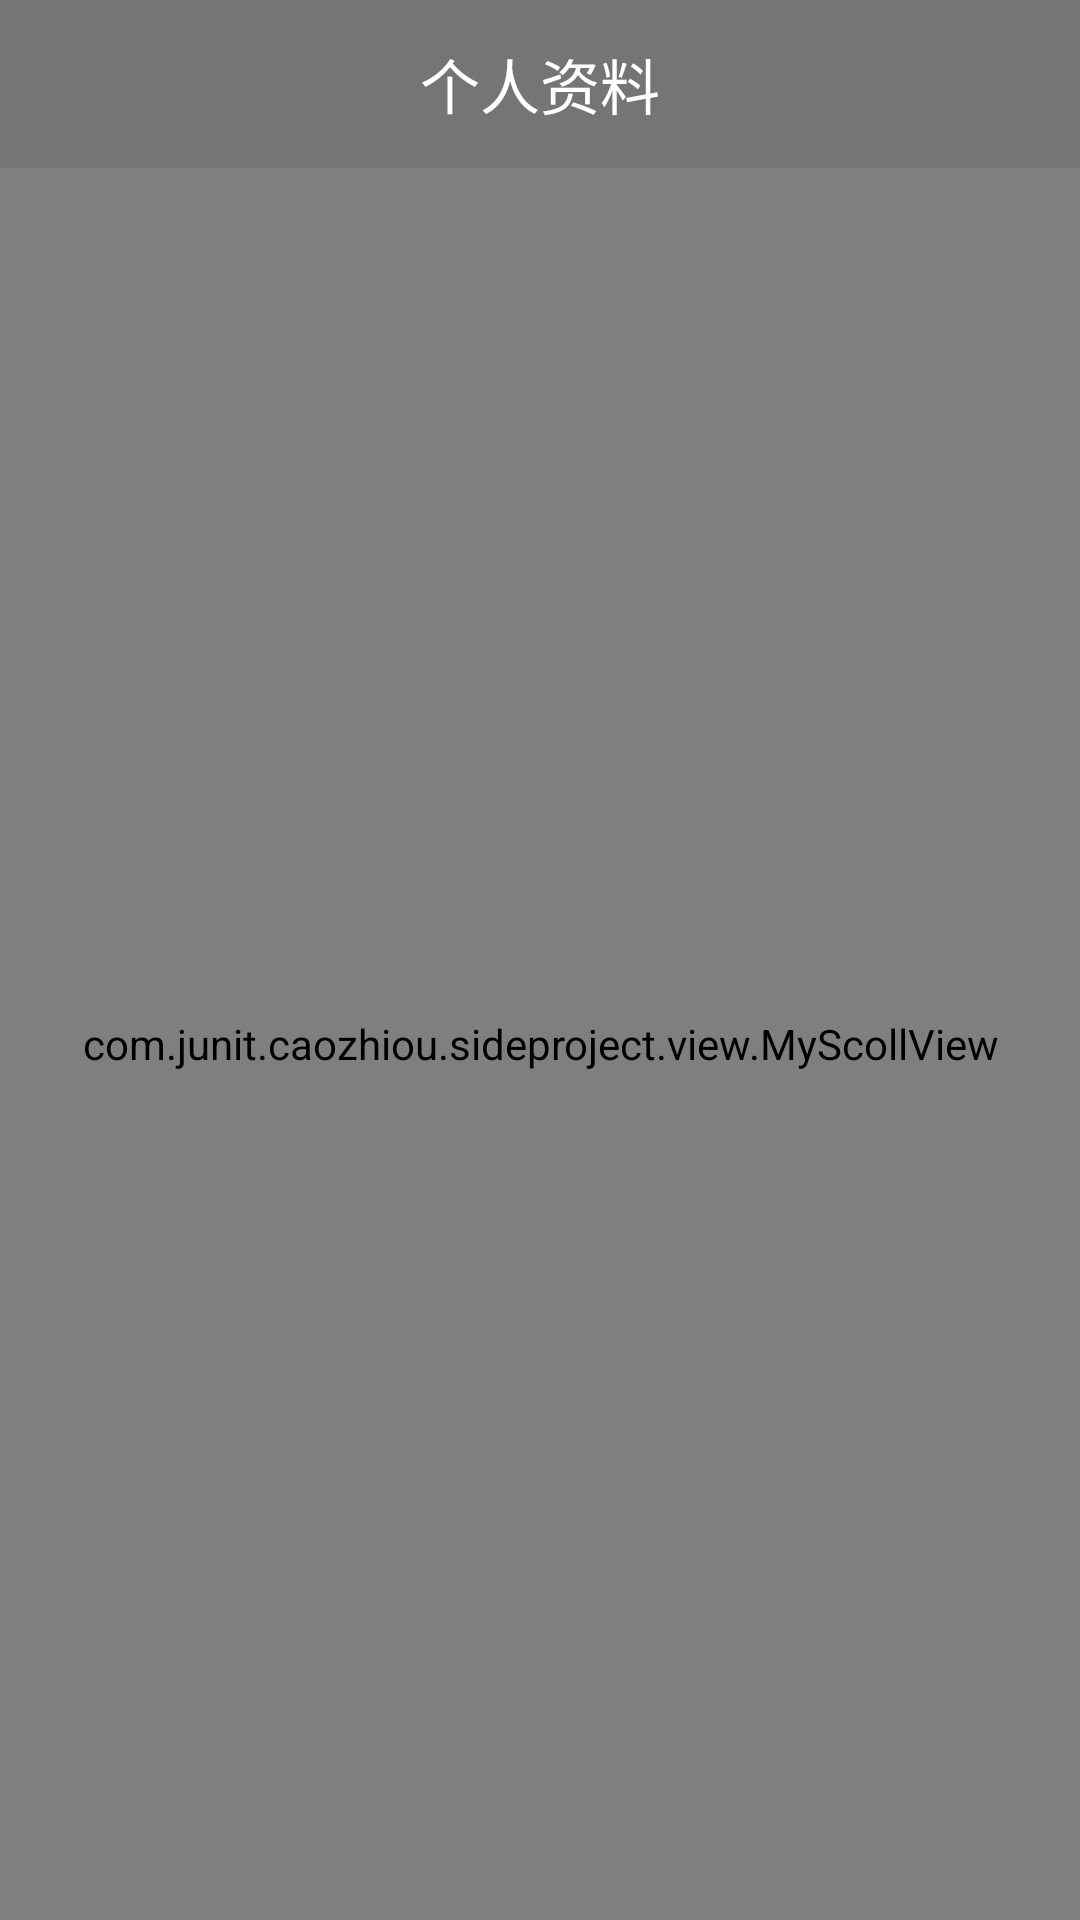

Write the Android layout XML for this screen, with the resource values it uses.
<!-- AndroidManifest.xml: application theme Theme.AppCompat.Light.NoActionBar -->
<!-- res/layout/activity_setting.xml -->
<?xml version="1.0" encoding="utf-8"?>
<LinearLayout xmlns:android="http://schemas.android.com/apk/res/android"
    xmlns:card_view="http://schemas.android.com/apk/res-auto"
    android:layout_width="match_parent"
    android:layout_height="match_parent"
    android:orientation="vertical">

    <android.support.v7.widget.Toolbar
        android:id="@+id/toolbar_person_info"
        android:layout_width="match_parent"
        android:layout_height="wrap_content"
        android:background="?attr/colorPrimaryDark">

        <TextView
            android:layout_width="wrap_content"
            android:layout_height="wrap_content"
            android:layout_centerInParent="true"
            android:layout_gravity="center"
            android:text="个人资料"
            android:textColor="@android:color/white"
            android:textSize="20sp" />
    </android.support.v7.widget.Toolbar>

    <com.junit.caozhiou.sideproject.view.MyScollView
        android:id="@+id/sv_one"
        android:layout_width="match_parent"
        android:layout_height="match_parent">

        <LinearLayout
            android:layout_width="match_parent"
            android:layout_height="wrap_content"
            android:orientation="vertical">

            <ImageView
                android:id="@+id/iv_head_setting"
                android:layout_width="match_parent"
                android:layout_height="@dimen/size_default_height"
                android:scaleType="centerCrop"
                android:src="@drawable/img_header" />

            <android.support.v7.widget.CardView
                android:layout_width="match_parent"
                android:layout_height="wrap_content"
                android:layout_margin="10dp"
                android:foreground="?android:attr/selectableItemBackground"
                card_view:cardCornerRadius="8dp"
                card_view:cardElevation="8dp">

                <LinearLayout
                    android:layout_width="match_parent"
                    android:layout_height="wrap_content"
                    android:orientation="vertical"
                    android:padding="10dp">

                    <TextView
                        android:id="@+id/tv_user_name_personal"
                        android:layout_width="wrap_content"
                        android:layout_height="wrap_content"
                        android:text=""
                        android:textColor="@color/black"
                        android:textSize="16sp" />

                    <LinearLayout
                        android:layout_width="wrap_content"
                        android:layout_height="wrap_content"
                        android:layout_marginBottom="8dp"
                        android:layout_marginTop="8dp"
                        android:orientation="horizontal">

                        <LinearLayout
                            android:layout_width="wrap_content"
                            android:layout_height="wrap_content"
                            android:background="@drawable/shape_pink_bg"
                            android:gravity="center"
                            android:orientation="horizontal">

                            <ImageView
                                android:id="@+id/iv_user_sex_personal"
                                android:layout_width="15dp"
                                android:layout_height="15dp"
                                android:src="@drawable/ic_sex_female" />

                            <TextView
                                android:id="@+id/tv_user_age_personal"
                                android:layout_width="wrap_content"
                                android:layout_height="wrap_content"
                                android:layout_marginLeft="5dp"
                                android:text=""
                                android:textColor="@color/white"
                                android:textSize="13sp" />
                        </LinearLayout>

                        <TextView
                            android:id="@+id/tv_user_xingzuo_personal"
                            android:layout_width="wrap_content"
                            android:layout_height="wrap_content"
                            android:layout_marginLeft="10dp"
                            android:background="@drawable/shape_purple_bg"
                            android:text=""
                            android:textColor="@color/white"
                            android:textSize="13sp" />
                    </LinearLayout>

                    <TextView
                        android:id="@+id/tv_user_location_personal"
                        android:layout_width="wrap_content"
                        android:layout_height="wrap_content"
                        android:text="0米,   刚刚在线"
                        android:textColor="@color/darker_gray"
                        android:textSize="13sp" />
                </LinearLayout>
            </android.support.v7.widget.CardView>


            <Button
                android:id="@+id/btn_loginOut"
                android:layout_width="match_parent"
                android:layout_height="40dp"
                android:layout_margin="30dp"
                android:gravity="center"
                android:text="退出登录"
                android:textColor="@color/white"
                android:visibility="visible" />
        </LinearLayout>
    </com.junit.caozhiou.sideproject.view.MyScollView>
</LinearLayout>
<!-- resources referenced by this layout -->
<resources>
  <color name="black">#000000</color>
  <color name="darker_gray">#9b9b9b</color>
  <color name="white">#FFFFFF</color>
  <dimen name="size_default_height">280dp</dimen>
  <!-- drawable shape_pink_bg (drawable-xhdpi) -->
  <?xml version="1.0" encoding="utf-8"?>
  <selector xmlns:android="http://schemas.android.com/apk/res/android">
  
      <item><shape>
              <stroke android:width="0dp" android:color="@color/white" />
  
              <solid android:color="@color/color_1" />
  
              <corners android:radius="5dp" />
  
              <padding android:bottom="1dp" android:left="5dp" android:right="5dp" android:top="1dp" />
          </shape></item>
  
  </selector>
  <!-- drawable shape_purple_bg (drawable-xxhdpi) -->
  <?xml version="1.0" encoding="utf-8"?>
  <selector xmlns:android="http://schemas.android.com/apk/res/android">
      <item><shape>
              <stroke android:width="0dp" android:color="@color/white" />
  
              <solid android:color="@color/color_5" />
  
              <corners android:radius="5dp" />
  
              <padding android:bottom="1dp" android:left="5dp" android:right="5dp" android:top="1dp" />
          </shape></item>
  
  </selector>
  <color name="color_1">#FFE1FF</color>
  <color name="color_5">#836FFF</color>
</resources>
